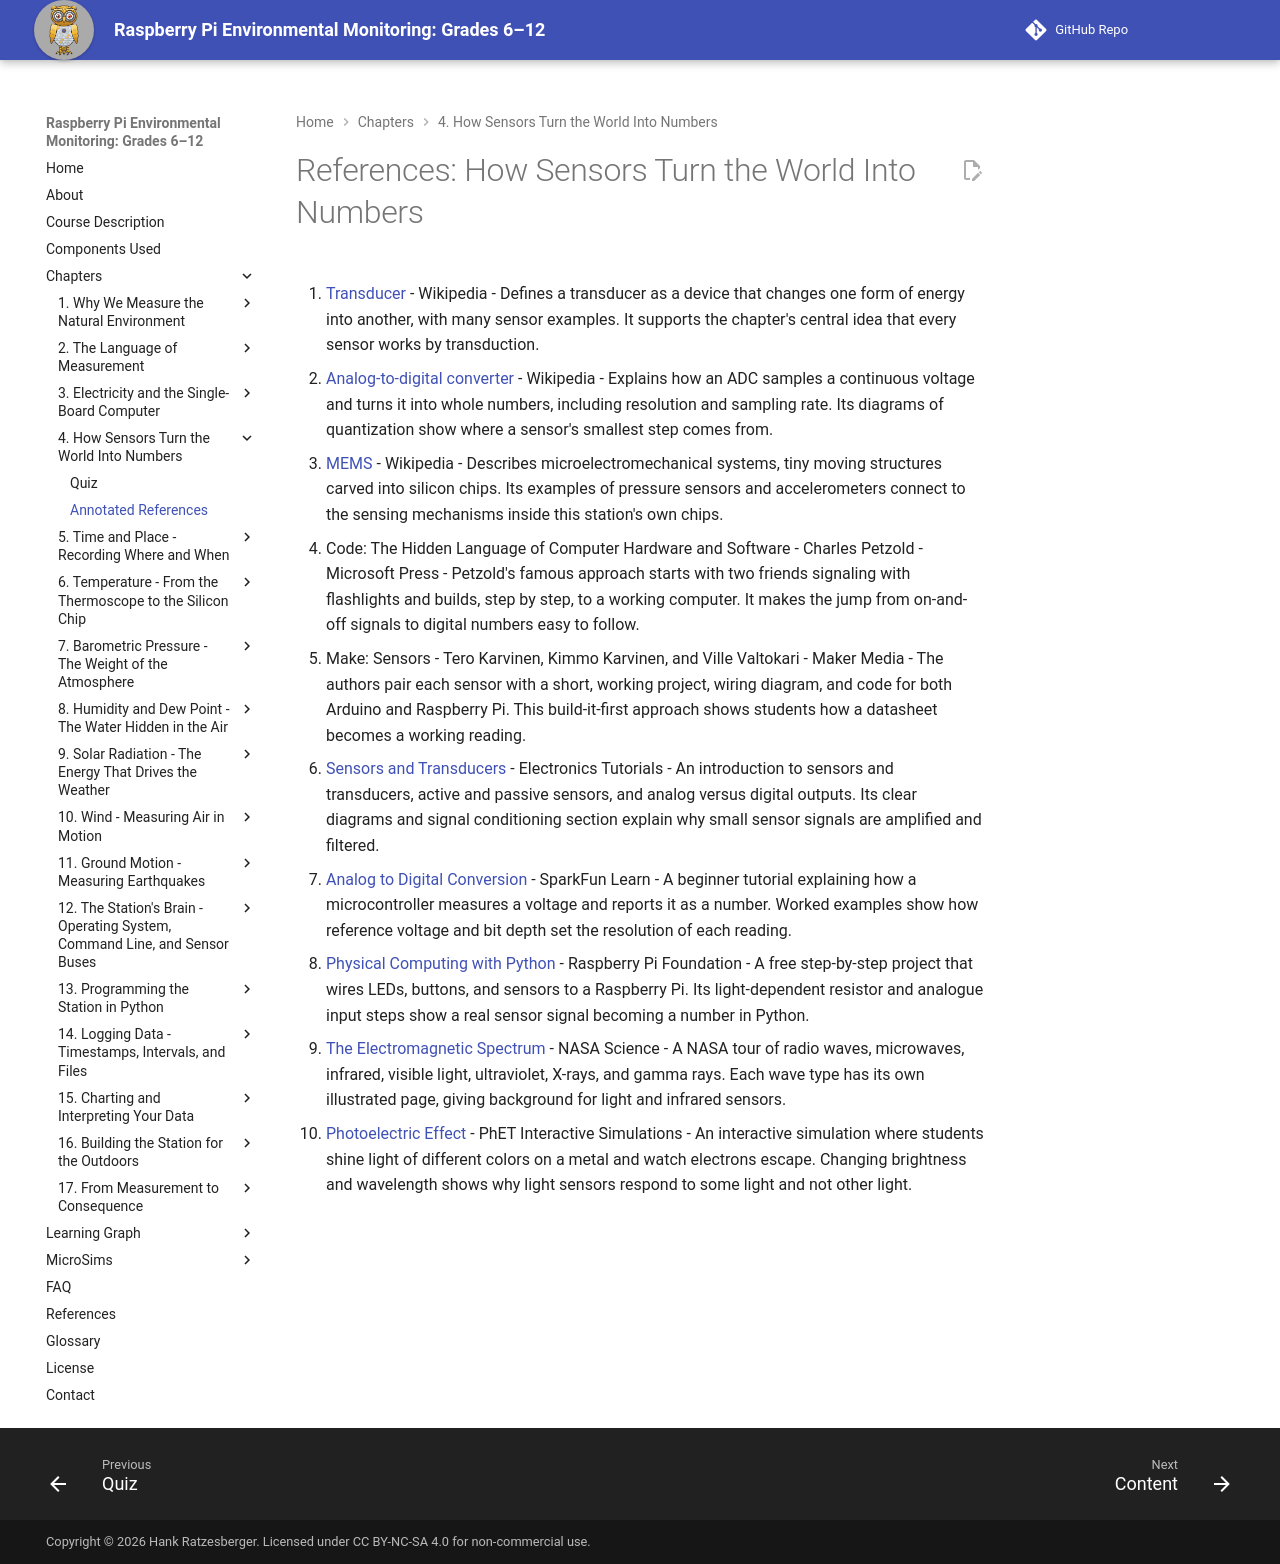

repository: iowerx/pi-env-monitor · page: chapters/04-how-sensors-work/references/index.html · generator: mkdocs

# References: How Sensors Turn the World Into Numbers

1. [Transducer](https://en.wikipedia.org/wiki/Transducer) - Wikipedia - Defines a transducer as a device that changes one form of energy into another, with many sensor examples. It supports the chapter's central idea that every sensor works by transduction.

2. [Analog-to-digital converter](https://en.wikipedia.org/wiki/Analog-to-digital_converter) - Wikipedia - Explains how an ADC samples a continuous voltage and turns it into whole numbers, including resolution and sampling rate. Its diagrams of quantization show where a sensor's smallest step comes from.

3. [MEMS](https://en.wikipedia.org/wiki/MEMS) - Wikipedia - Describes microelectromechanical systems, tiny moving structures carved into silicon chips. Its examples of pressure sensors and accelerometers connect to the sensing mechanisms inside this station's own chips.

4. Code: The Hidden Language of Computer Hardware and Software - Charles Petzold - Microsoft Press - Petzold's famous approach starts with two friends signaling with flashlights and builds, step by step, to a working computer. It makes the jump from on-and-off signals to digital numbers easy to follow.

5. Make: Sensors - Tero Karvinen, Kimmo Karvinen, and Ville Valtokari - Maker Media - The authors pair each sensor with a short, working project, wiring diagram, and code for both Arduino and Raspberry Pi. This build-it-first approach shows students how a datasheet becomes a working reading.

6. [Sensors and Transducers](https://www.electronics-tutorials.ws/io/io_1.html) - Electronics Tutorials - An introduction to sensors and transducers, active and passive sensors, and analog versus digital outputs. Its clear diagrams and signal conditioning section explain why small sensor signals are amplified and filtered.

7. [Analog to Digital Conversion](https://learn.sparkfun.com/tutorials/analog-to-digital-conversion/all) - SparkFun Learn - A beginner tutorial explaining how a microcontroller measures a voltage and reports it as a number. Worked examples show how reference voltage and bit depth set the resolution of each reading.

8. [Physical Computing with Python](https://projects.raspberrypi.org/en/projects/physical-computing) - Raspberry Pi Foundation - A free step-by-step project that wires LEDs, buttons, and sensors to a Raspberry Pi. Its light-dependent resistor and analogue input steps show a real sensor signal becoming a number in Python.

9. [The Electromagnetic Spectrum](https://science.nasa.gov/ems/) - NASA Science - A NASA tour of radio waves, microwaves, infrared, visible light, ultraviolet, X-rays, and gamma rays. Each wave type has its own illustrated page, giving background for light and infrared sensors.

10. [Photoelectric Effect](https://phet.colorado.edu/en/simulations/photoelectric) - PhET Interactive Simulations - An interactive simulation where students shine light of different colors on a metal and watch electrons escape. Changing brightness and wavelength shows why light sensors respond to some light and not other light.
